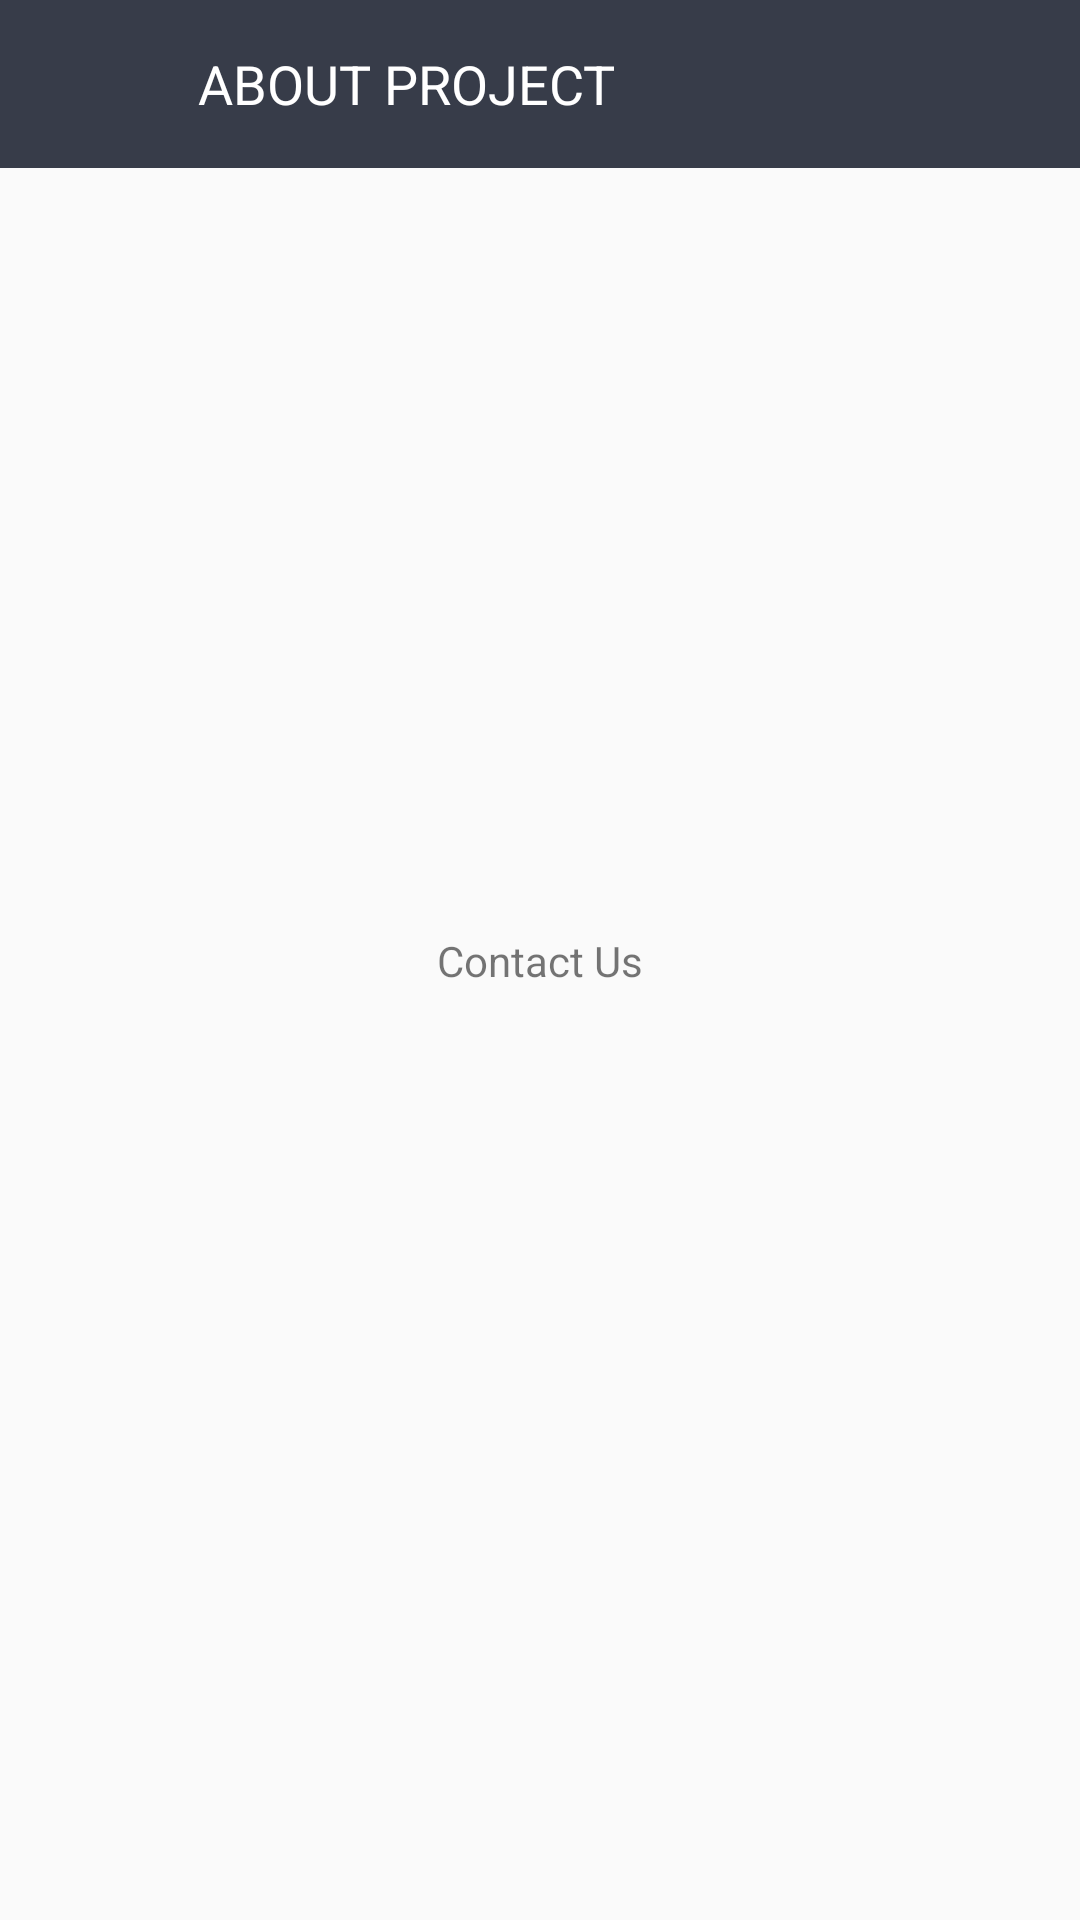

Layout XML and referenced resources for this Android screen:
<!-- AndroidManifest.xml: application theme AppTheme -->
<!-- res/layout/fragment_contact_us.xml -->
<?xml version="1.0" encoding="utf-8"?>
<android.support.constraint.ConstraintLayout xmlns:android="http://schemas.android.com/apk/res/android"
                                             xmlns:app="http://schemas.android.com/apk/res-auto" xmlns:tools="http://schemas.android.com/tools" android:layout_width="match_parent"
                                             android:layout_height="match_parent"
                                             android:background="@drawable/kp_app">



    <android.support.v7.widget.Toolbar
            android:id="@+id/toolbar"
            android:layout_width="match_parent"
            android:layout_height="?android:attr/actionBarSize"
            android:background="@color/colorPrimary"
    >
        <ImageView
                android:id="@+id/img_arrowback"
                android:layout_width="30dp"
                android:layout_height="30dp"
                android:layout_centerVertical="true"
                android:visibility="visible"
                android:src="@drawable/back_new"
        />

        <RelativeLayout
                android:layout_width="match_parent"
                android:layout_height="wrap_content">
            <TextView
                    android:id="@+id/txt_SignUpHeader"
                    android:layout_width="wrap_content"
                    android:layout_height="wrap_content"
                    android:text="About Project"
                    android:textColor="#FFFFFF"
                    android:layout_marginLeft="20dp"
                    android:layout_centerVertical="true"

                    android:textSize="18dp"
                    android:textAllCaps="true"
            />
        </RelativeLayout>

    </android.support.v7.widget.Toolbar>

    <TextView
            android:text="Contact Us"
            android:layout_width="wrap_content"
            android:layout_height="wrap_content"
            android:id="@+id/textView4" android:layout_marginTop="8dp"
            app:layout_constraintTop_toTopOf="parent" android:layout_marginBottom="8dp"
            app:layout_constraintBottom_toBottomOf="parent" app:layout_constraintEnd_toEndOf="parent"
            android:layout_marginEnd="8dp" android:layout_marginRight="8dp"
            app:layout_constraintStart_toStartOf="parent" android:layout_marginLeft="8dp"
            android:layout_marginStart="8dp"/>
</android.support.constraint.ConstraintLayout>
<!-- resources referenced by this layout -->
<resources>
  <color name="colorPrimary">#373c49</color>
  <style name="AppTheme" parent="Theme.AppCompat.Light.NoActionBar">
          
          <item name="colorPrimary">@color/colorPrimary</item>
          <item name="colorPrimaryDark">@color/colorPrimaryDark</item>
          <item name="colorAccent">@color/colorAccent</item>
          <item name="drawerArrowStyle">@style/WhiteDrawerIconStyle</item>
      </style>
  <color name="colorPrimaryDark">#2c303a</color>
  <color name="colorAccent">#ed7d2f</color>
  <style name="WhiteDrawerIconStyle" parent="Widget.AppCompat.DrawerArrowToggle">
          <item name="spinBars">true</item>
          <item name="color">@android:color/white</item>
      </style>
</resources>
